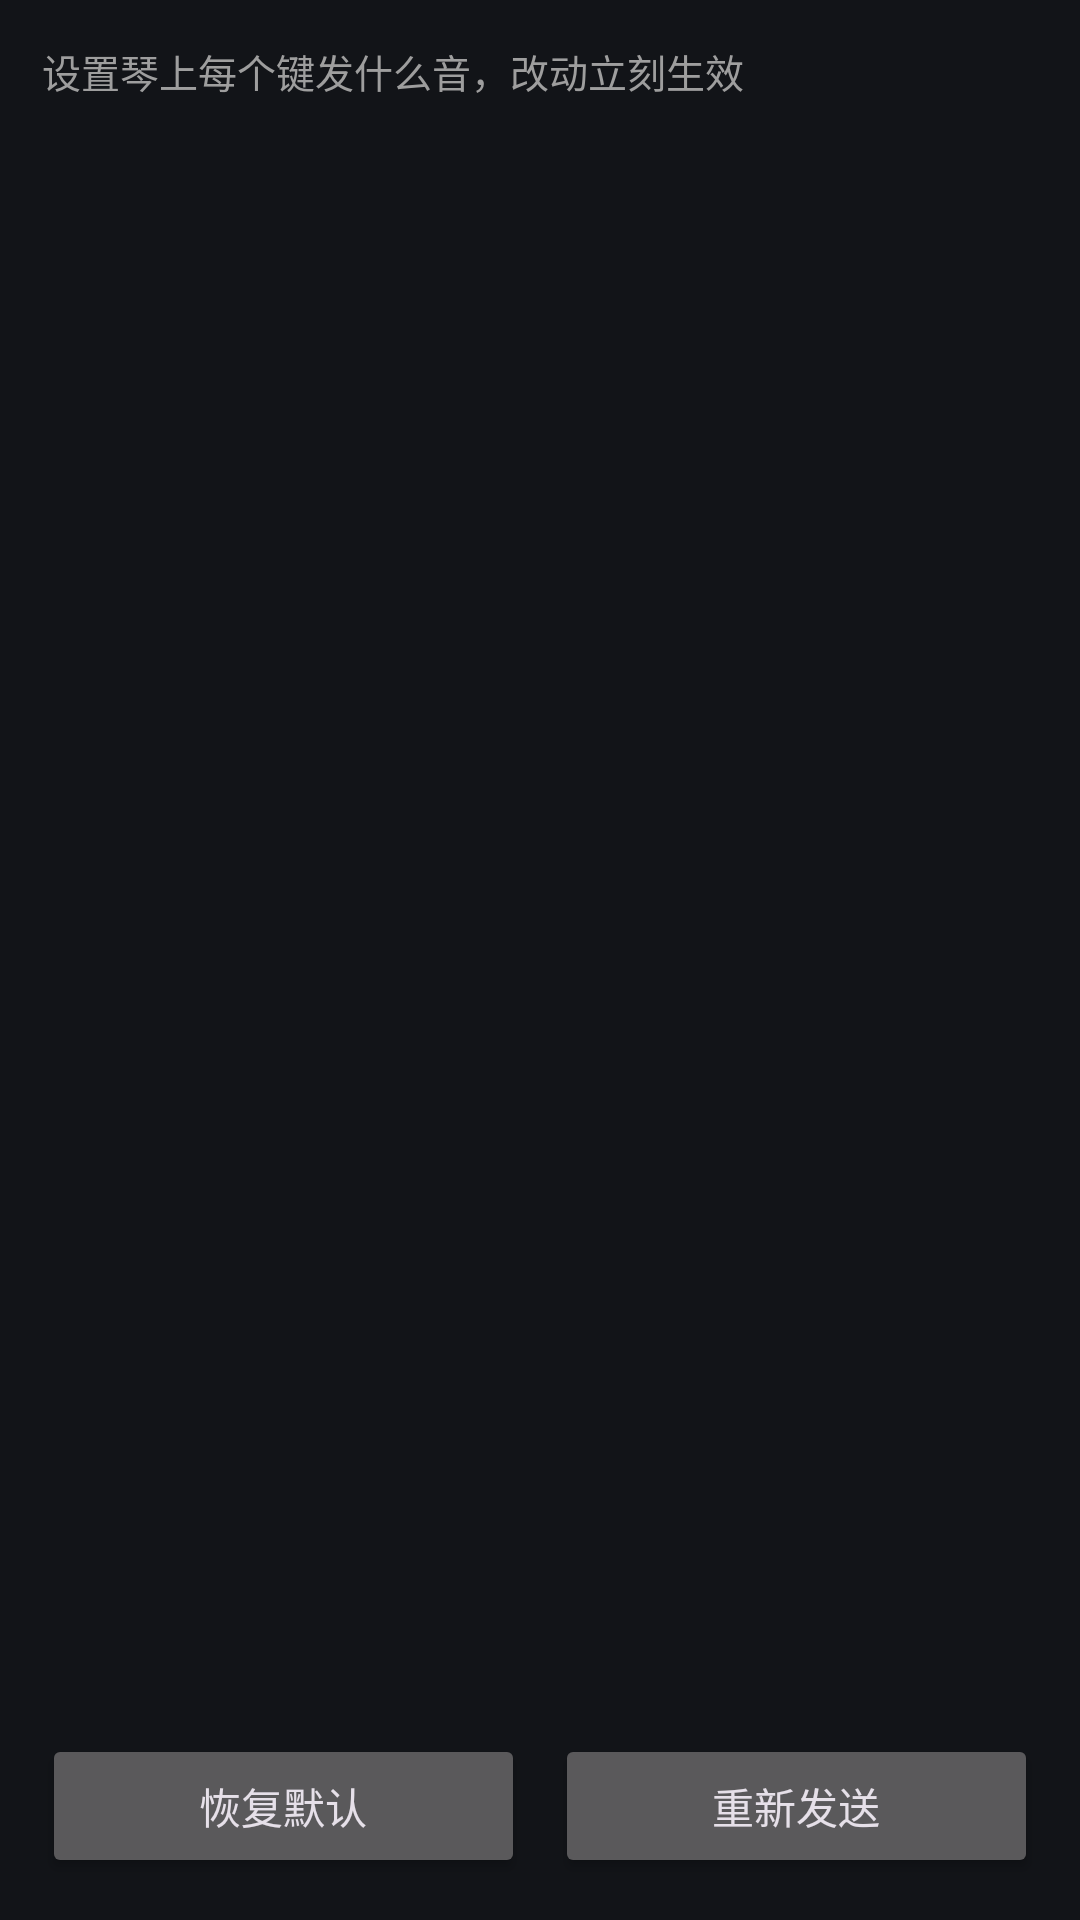

Layout XML and referenced resources for this Android screen:
<!-- AndroidManifest.xml: application theme Theme.Ti2Piano -->
<!-- res/layout/frag_keymap.xml -->
<?xml version="1.0" encoding="utf-8"?>
<LinearLayout xmlns:android="http://schemas.android.com/apk/res/android"
    android:layout_width="match_parent"
    android:layout_height="match_parent"
    android:orientation="vertical"
    android:padding="14dp">

    <TextView
        android:layout_width="match_parent"
        android:layout_height="wrap_content"
        android:text="@string/hint_keymap"
        android:textColor="@color/dim"
        android:textSize="13sp" />

    <androidx.recyclerview.widget.RecyclerView
        android:id="@+id/rvKeymap"
        android:layout_width="match_parent"
        android:layout_height="0dp"
        android:layout_marginTop="10dp"
        android:layout_weight="1" />

    <LinearLayout
        android:layout_width="match_parent"
        android:layout_height="wrap_content"
        android:orientation="horizontal">

        <Button
            android:id="@+id/btnReset"
            android:layout_width="0dp"
            android:layout_height="wrap_content"
            android:layout_weight="1"
            android:text="@string/btn_reset" />

        <Button
            android:id="@+id/btnPush"
            android:layout_width="0dp"
            android:layout_height="wrap_content"
            android:layout_marginStart="10dp"
            android:layout_weight="1"
            android:text="@string/btn_resend" />
    </LinearLayout>

</LinearLayout>
<!-- resources referenced by this layout -->
<resources>
  <color name="dim">#FF9E9E9E</color>
  <string name="btn_resend">重新发送</string>
  <string name="btn_reset">恢复默认</string>
  <string name="hint_keymap">设置琴上每个键发什么音，改动立刻生效</string>
  <style name="Theme.Ti2Piano" parent="Theme.Material3.Dark.NoActionBar">
          <item name="colorPrimary">@color/brand</item>
          <item name="colorOnPrimary">@color/black</item>
          <item name="colorPrimaryContainer">@color/brand_dark</item>
          <item name="android:statusBarColor" tools:targetApi="l">@color/bg</item>
          <item name="android:navigationBarColor" tools:targetApi="l">@color/bg</item>
          <item name="android:windowBackground">@color/bg</item>
      </style>
  <color name="brand">#FF4FC3F7</color>
  <color name="black">#FF000000</color>
  <color name="brand_dark">#FF0288D1</color>
  <color name="bg">#FF121418</color>
</resources>
